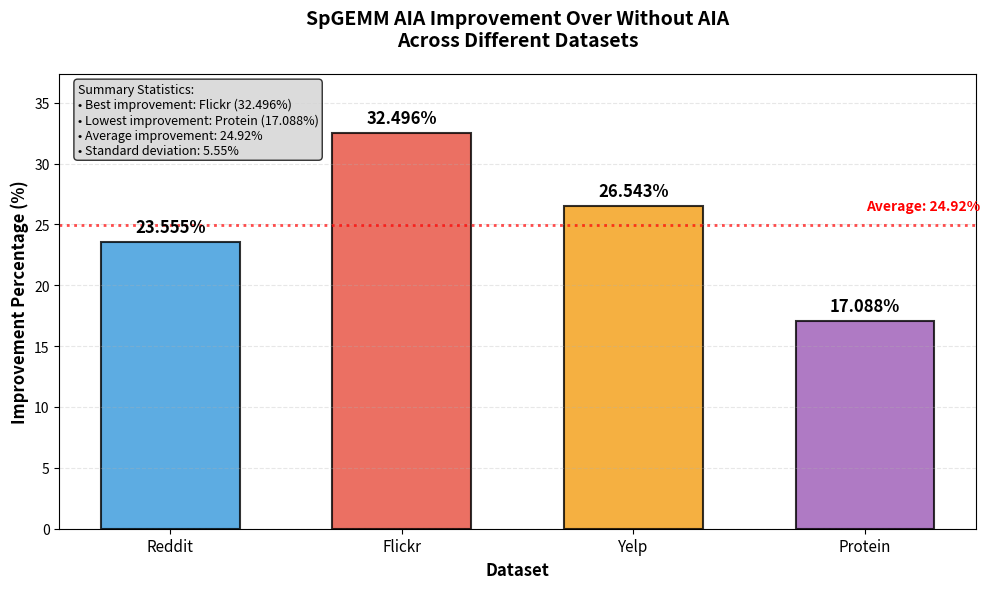

The matplotlib source for this figure:
import matplotlib.pyplot as plt
import numpy as np

# Data for SpGEMM AIA improvement over without AIA
datasets = ['Reddit', 'Flickr', 'Yelp', 'Protein']
improvements = [23.555, 32.496, 26.543, 17.0876]

# Set up the plot
fig, ax = plt.subplots(figsize=(10, 6))

# Create bars
bars = ax.bar(datasets, improvements, 
              color=['#3498db', '#e74c3c', '#f39c12', '#9b59b6'], 
              alpha=0.8, 
              edgecolor='black', 
              linewidth=1.5,
              width=0.6)

# Add value labels on top of bars
for bar, value in zip(bars, improvements):
    ax.text(bar.get_x() + bar.get_width()/2, bar.get_height() + 0.5, 
           f'{value:.3f}%', 
           ha='center', va='bottom', 
           fontsize=12, fontweight='bold')

# Customize the plot
ax.set_ylabel('Improvement Percentage (%)', fontsize=12, fontweight='bold')
ax.set_xlabel('Dataset', fontsize=12, fontweight='bold')
ax.set_title('SpGEMM AIA Improvement Over Without AIA\nAcross Different Datasets', 
             fontsize=14, fontweight='bold', pad=20)

# Add grid for better readability
ax.grid(True, axis='y', alpha=0.3, linestyle='--')

# Set y-axis to start from 0 and add some padding at the top
ax.set_ylim(0, max(improvements) * 1.15)

# Customize x-axis
ax.tick_params(axis='x', labelsize=11)
ax.tick_params(axis='y', labelsize=10)

# Add a horizontal line at the average for reference
avg_improvement = np.mean(improvements)
ax.axhline(y=avg_improvement, color='red', linestyle=':', alpha=0.7, linewidth=2)
ax.text(len(datasets) - 0.5, avg_improvement + 1, f'Average: {avg_improvement:.2f}%', 
        ha='right', va='bottom', fontsize=10, color='red', fontweight='bold')

# Add summary statistics text box
summary_text = f"""Summary Statistics:
• Best improvement: {datasets[np.argmax(improvements)]} ({max(improvements):.3f}%)
• Lowest improvement: {datasets[np.argmin(improvements)]} ({min(improvements):.3f}%)
• Average improvement: {avg_improvement:.2f}%
• Standard deviation: {np.std(improvements):.2f}%"""

ax.text(0.02, 0.98, summary_text, transform=ax.transAxes, fontsize=9,
        verticalalignment='top', bbox=dict(boxstyle='round', facecolor='lightgray', alpha=0.8))

# Improve layout
plt.tight_layout()

# Show the plot
plt.show()

# Print the data table
print("\nSpGEMM AIA Improvement Data:")
print("="*40)
print(f"{'Dataset':<10} {'Improvement (%)':<15}")
print("="*40)
for dataset, improvement in zip(datasets, improvements):
    print(f"{dataset:<10} {improvement:<15.3f}")
print("="*40)
print(f"{'Average':<10} {avg_improvement:<15.2f}")
print(f"{'Std Dev':<10} {np.std(improvements):<15.2f}")
print(f"{'Range':<10} {max(improvements) - min(improvements):<15.3f}")
